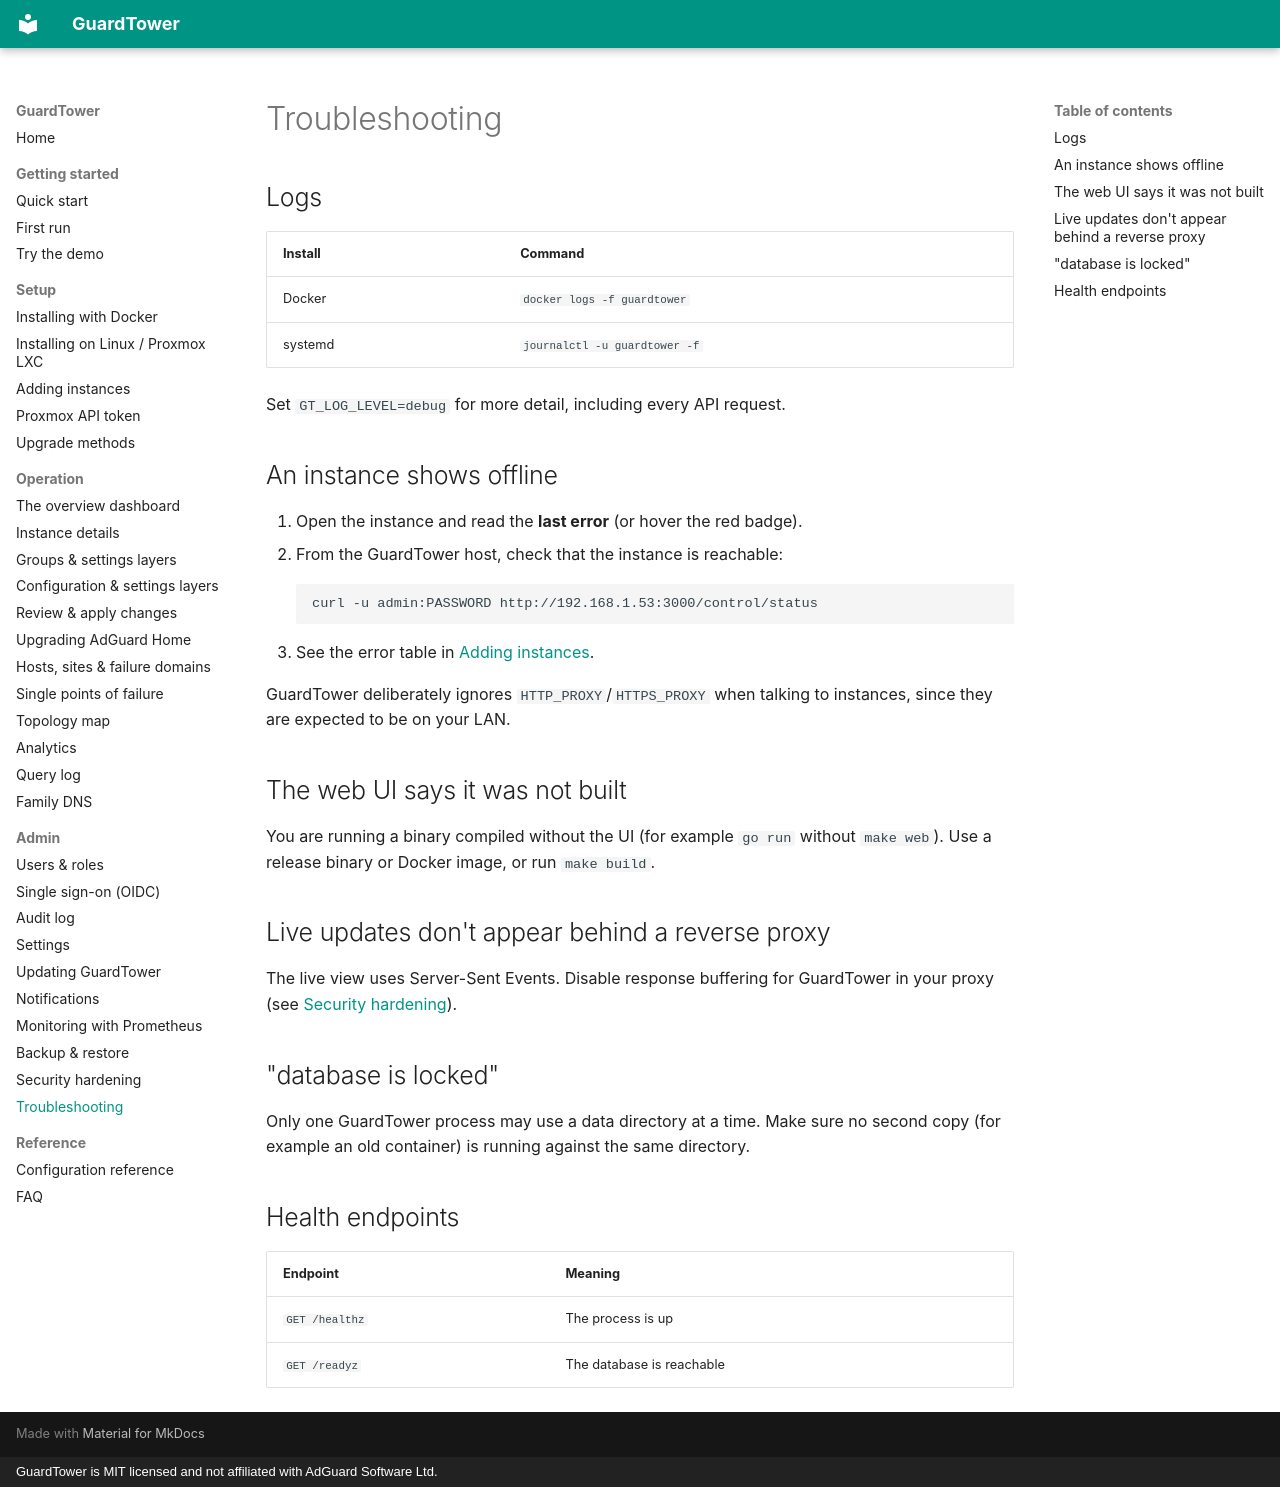

repository: hurseyc/GuardTower · page: admin/troubleshooting/index.html · generator: mkdocs · copyright: GuardTower is MIT licensed and not affiliated with AdGuard Software Ltd.

---
title: Troubleshooting
section: Admin
order: 50
summary: Common problems and how to diagnose them.
---

# Troubleshooting

## Logs

| Install | Command |
|---|---|
| Docker | `docker logs -f guardtower` |
| systemd | `journalctl -u guardtower -f` |

Set `GT_LOG_LEVEL=debug` for more detail, including every API request.

## An instance shows offline

1. Open the instance and read the **last error** (or hover the red badge).
2. From the GuardTower host, check that the instance is reachable:
   ```bash
   curl -u admin:PASSWORD http://192.168.1.53:3000/control/status
   ```
3. See the error table in [Adding instances](../setup/adding-instances.md#troubleshooting).

GuardTower deliberately ignores `HTTP_PROXY`/`HTTPS_PROXY` when talking to instances, since they are expected to be on your LAN.

## The web UI says it was not built

You are running a binary compiled without the UI (for example `go run` without `make web`). Use a release binary or Docker image, or run `make build`.

## Live updates don't appear behind a reverse proxy

The live view uses Server-Sent Events. Disable response buffering for GuardTower in your proxy (see [Security hardening](security.md#behind-a-reverse-proxy)).

## "database is locked"

Only one GuardTower process may use a data directory at a time. Make sure no second copy (for example an old container) is running against the same directory.

## Health endpoints

| Endpoint | Meaning |
|---|---|
| `GET /healthz` | The process is up |
| `GET /readyz` | The database is reachable |
